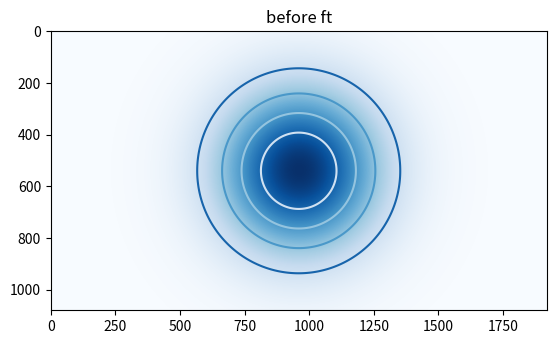
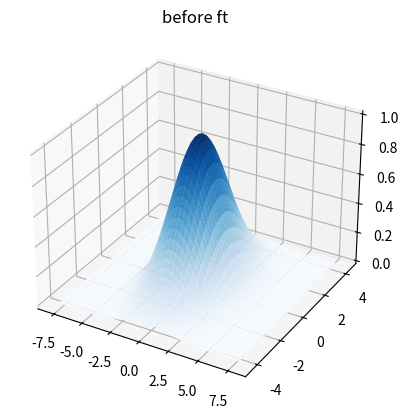
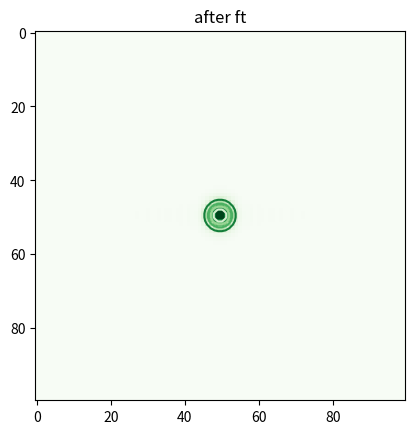
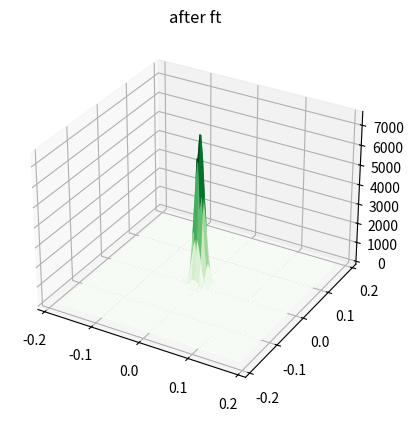

Write Python code to recreate these figures, in order.
# -*- coding: utf-8 -*-
"""
Created on Mon Aug 14 15:28:42 2023

@author: user
"""

import matplotlib.pyplot as plt
import numpy as np

# -----------------------------SLM plane (PLUTO-2.1)
#   15.62 * 8.7 (mm^2)
#   1920 * 1080 (pixel)
Nx = 1920 # number
Ny= 1080 # number
Lx = 15.62 # (mm)
Ly = 8.7 # (mm)
x = np.linspace(-Lx/2, Lx/2, Nx)
y = np.linspace(-Ly/2, Ly/2, Ny)
dx = Lx/np.size(x) # (mm)
dy = Ly/np.size(y) # (mm)
X, Y = np.meshgrid(x, y)

# -----------------------------CCD plane (CMLN13S2C)

oNx = 100 # total = 1296
oNy= 100 # total = 964
odx = 3.75e-3 # (mm)
ody = 3.75e-3 # (mm)
oLx = oNx * odx # (mm)
oLy = oNy * ody # (mm)
ox = np.linspace(-oLx/2, oLx/2, oNx)
oy = np.linspace(-oLy/2, oLy/2, oNy)
oX, oY = np.meshgrid(ox, oy)

#---------------------------------------input profile
sigx = 1.783/dx # pixel
sigy = 1.855/dy # pixel
x0 = 0 # pixel
y0 = 0 # pixel
A = 1
# Generate Gaussian profile -- input

g = A*np.exp(-((X-x0*dx)**2/2/(sigx*dx)**2+(Y-y0*dy)**2/2/(sigx*dx)**2))
# a opposite pixel shift is  ignored, the best is the center being 1. 
gx =  g[int(Nx/2), :]
gy =  g[:, int(Ny/2)]
#--------------------------------------Fourier transform

f = 110 # focal length
l = 895e-6 # lambda
factor = f*l
# factor = 0.1

ftx_operate = np.exp(1j*2*np.pi/factor*np.transpose(np.array([ox]))*np.array([x]))
fty_operate = np.exp(1j*2*np.pi/factor*np.transpose(np.array([oy]))*np.array([y]))

map_gx = np.transpose(np.tile(gx, (np.size(oy),1)))
map_gy = np.transpose(np.tile(gy, (np.size(ox),1)))

Ox = np.dot(ftx_operate, map_gx)
Oy = np.dot(fty_operate, map_gy)
#---------------------------------------output profile
o = Ox*np.transpose(Oy)

#------------------------------------plot
m = np.max(np.abs(g))
fig, ax = plt.subplots()
t = plt.title('before ft')
ax.imshow(np.abs(g), cmap = 'Blues')
ax.contour(np.abs(g), cmap = 'Blues_r', levels = [0, m/5*1, m/5*2, m/5*3, m/5*4, m])

fig, ax = plt.subplots(subplot_kw={"projection": "3d"})
t = plt.title('before ft')
ax.plot_surface(X,Y, np.abs(g), cmap = 'Blues')

m = np.max(np.abs(o))
fig, ax = plt.subplots()
t = plt.title('after ft')
ax.imshow(np.abs(o), cmap = 'Greens')
ax.contour(np.abs(o), cmap = 'Greens_r', levels = [0, m/5*1, m/5*2, m/5*3, m/5*4, m])

fig, ax = plt.subplots(subplot_kw={"projection": "3d"})
t = plt.title('after ft')
ax.plot_surface(oX,oY, np.abs(o), cmap = 'Greens')

